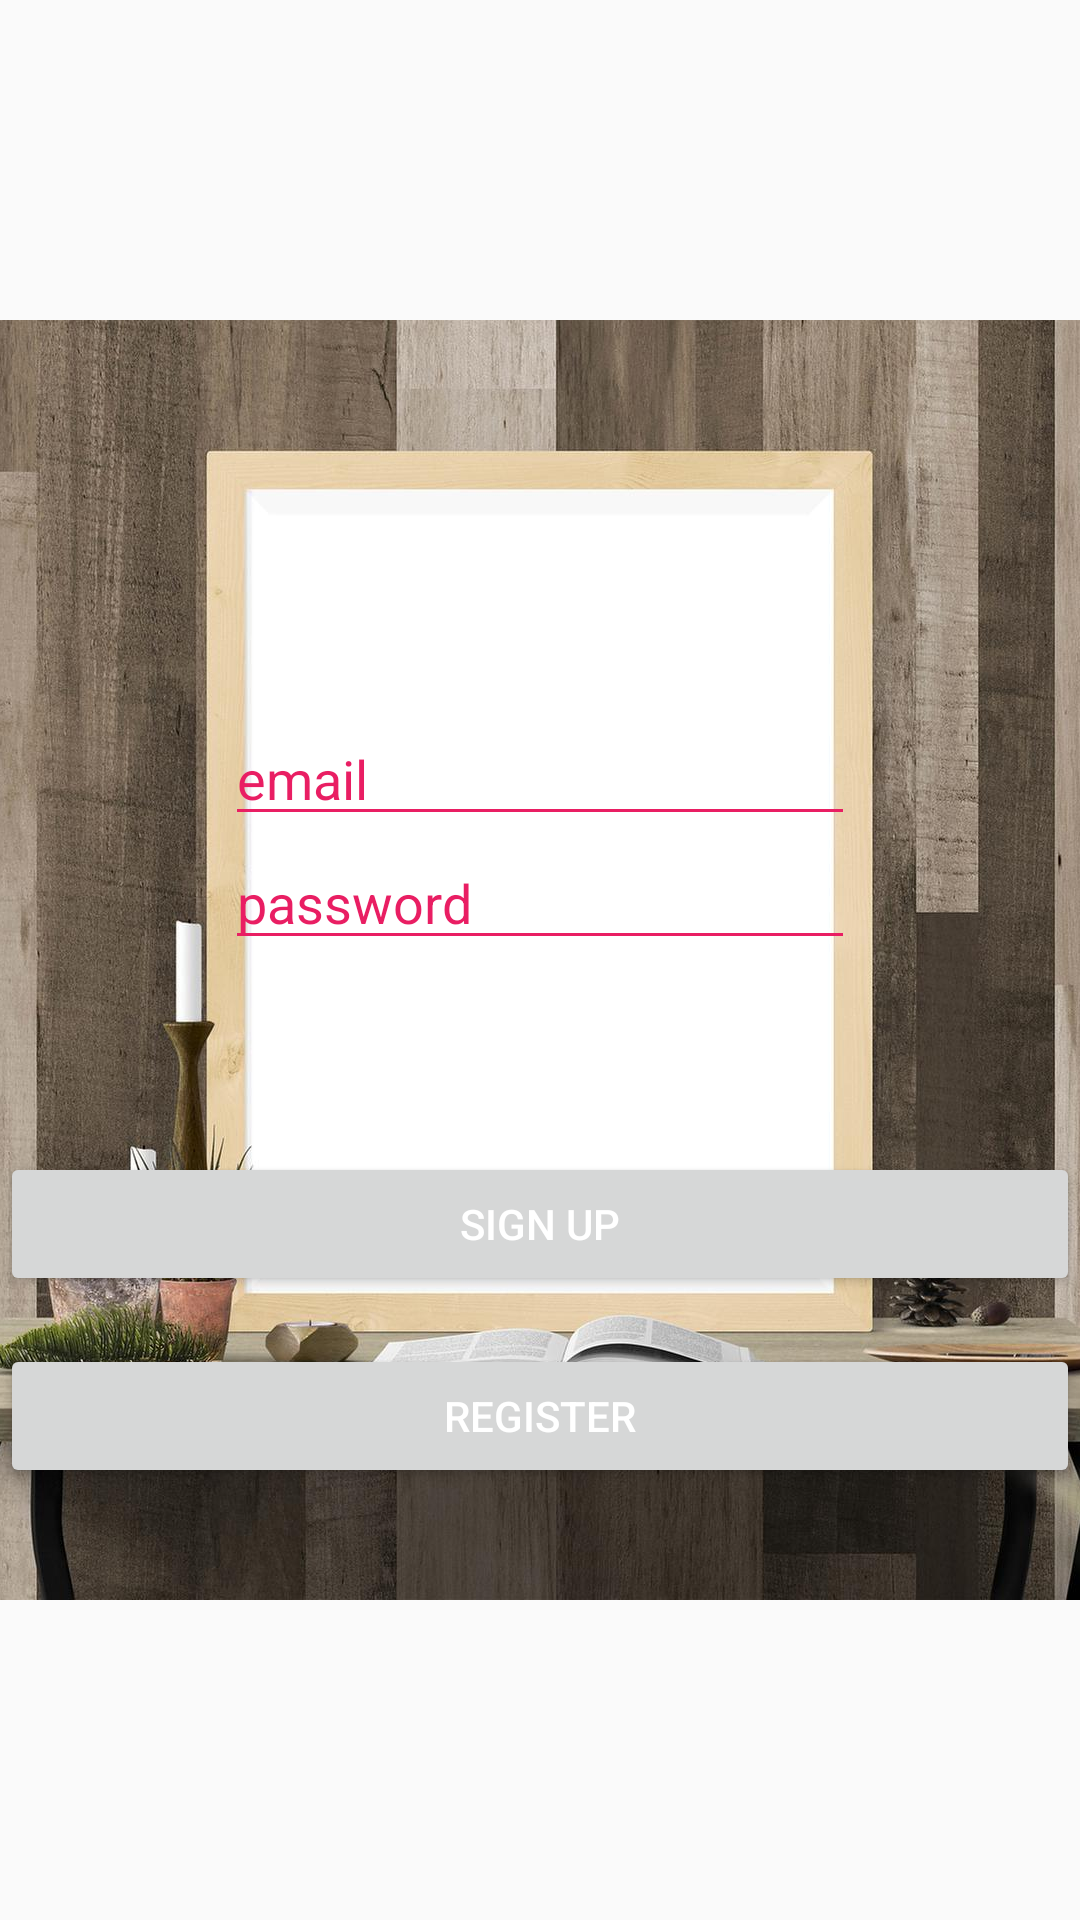

This screen was rendered from an Android layout file. Write that file and the resources it references.
<!-- AndroidManifest.xml: application theme Theme.AppCompat.DayNight.NoActionBar -->
<!-- res/layout/activity_login.xml -->
<?xml version="1.0" encoding="utf-8"?>
<androidx.constraintlayout.widget.ConstraintLayout xmlns:android="http://schemas.android.com/apk/res/android"
    xmlns:app="http://schemas.android.com/apk/res-auto"
    xmlns:tools="http://schemas.android.com/tools"
    android:layout_width="match_parent"
    android:layout_height="match_parent"
    tools:context=".LoginActivity">

    <ImageView
        android:id="@+id/imageView"
        android:layout_width="wrap_content"
        android:layout_height="wrap_content"
        android:scaleType="centerCrop"
        app:layout_constraintEnd_toEndOf="parent"
        app:layout_constraintStart_toStartOf="parent"
        app:layout_constraintTop_toTopOf="parent"
        app:layout_constraintBottom_toBottomOf="parent"
        app:srcCompat="@drawable/login_background" />

    <androidx.constraintlayout.widget.Guideline
        android:id="@+id/guideline"
        android:layout_width="wrap_content"
        android:layout_height="wrap_content"
        android:orientation="horizontal"
        app:layout_constraintBottom_toBottomOf="parent"
        app:layout_constraintEnd_toEndOf="parent"
        app:layout_constraintGuide_percent="0.5"
        app:layout_constraintStart_toStartOf="parent"
        app:layout_constraintTop_toTopOf="parent" />

    <EditText
        android:id="@+id/emailTextView"
        android:layout_width="wrap_content"
        android:layout_height="wrap_content"
        android:ems="10"
        android:backgroundTint="@color/colorLoginTextHint"
        android:textColorHint="@color/colorLoginTextHint"
        android:hint="@string/email_hint"
        android:inputType="textEmailAddress"
        app:layout_constraintBottom_toTopOf="@+id/passwordTextView"
        app:layout_constraintEnd_toEndOf="parent"
        app:layout_constraintStart_toStartOf="parent" />

    <EditText
        android:id="@+id/passwordTextView"
        android:layout_width="wrap_content"
        android:layout_height="wrap_content"
        android:ems="10"
        android:hint="@string/password_hint"
        android:inputType="textPassword"
        android:backgroundTint="@color/colorLoginTextHint"
        android:textColorHint="@color/colorLoginTextHint"
        app:layout_constraintBottom_toTopOf="@+id/guideline"
        app:layout_constraintEnd_toEndOf="parent"
        app:layout_constraintStart_toStartOf="parent" />

    <androidx.constraintlayout.widget.Guideline
        android:id="@+id/bottomGuideLine"
        android:layout_width="wrap_content"
        android:layout_height="wrap_content"
        android:orientation="horizontal"
        app:layout_constraintBottom_toBottomOf="parent"
        app:layout_constraintEnd_toEndOf="parent"
        app:layout_constraintGuide_percent="0.6"
        app:layout_constraintStart_toStartOf="parent"
        app:layout_constraintTop_toTopOf="parent" />

    <Button
        android:id="@+id/signUpButton"
        style="@style/loginViewButtonStyle"
        android:layout_width="match_parent"
        android:layout_height="wrap_content"
        android:text="@string/sign_up_text"
        android:textColor="@android:color/white"
        app:layout_constraintEnd_toEndOf="parent"
        app:layout_constraintStart_toStartOf="parent"
        app:layout_constraintTop_toTopOf="@+id/bottomGuideLine" />

    <Button
        android:id="@+id/registerButton"
        style="@style/loginViewButtonStyle"
        android:layout_width="match_parent"
        android:layout_height="wrap_content"
        android:text="@string/register_text"
        android:textColor="@android:color/white"
        app:layout_constraintBottom_toTopOf="@+id/bottomGuideLine2"
        app:layout_constraintEnd_toEndOf="parent"
        app:layout_constraintStart_toStartOf="parent"
        app:layout_constraintTop_toBottomOf="@+id/signUpButton" />

    <androidx.constraintlayout.widget.Guideline
        android:id="@+id/bottomGuideLine2"
        android:layout_width="wrap_content"
        android:layout_height="wrap_content"
        android:orientation="horizontal"
        app:layout_constraintBottom_toBottomOf="parent"
        app:layout_constraintEnd_toEndOf="parent"
        app:layout_constraintGuide_percent="0.8"
        app:layout_constraintStart_toStartOf="parent"
        app:layout_constraintTop_toTopOf="parent" />
</androidx.constraintlayout.widget.ConstraintLayout>
<!-- resources referenced by this layout -->
<resources>
  <color name="colorLoginTextHint">#E91E63</color>
  <!-- drawable login_background: jpg bitmap (drawable-hdpi, 72979 bytes) -->
  <string name="email_hint">email</string>
  <string name="password_hint">password</string>
  <string name="register_text">REGISTER</string>
  <string name="sign_up_text">SIGN UP</string>
</resources>
